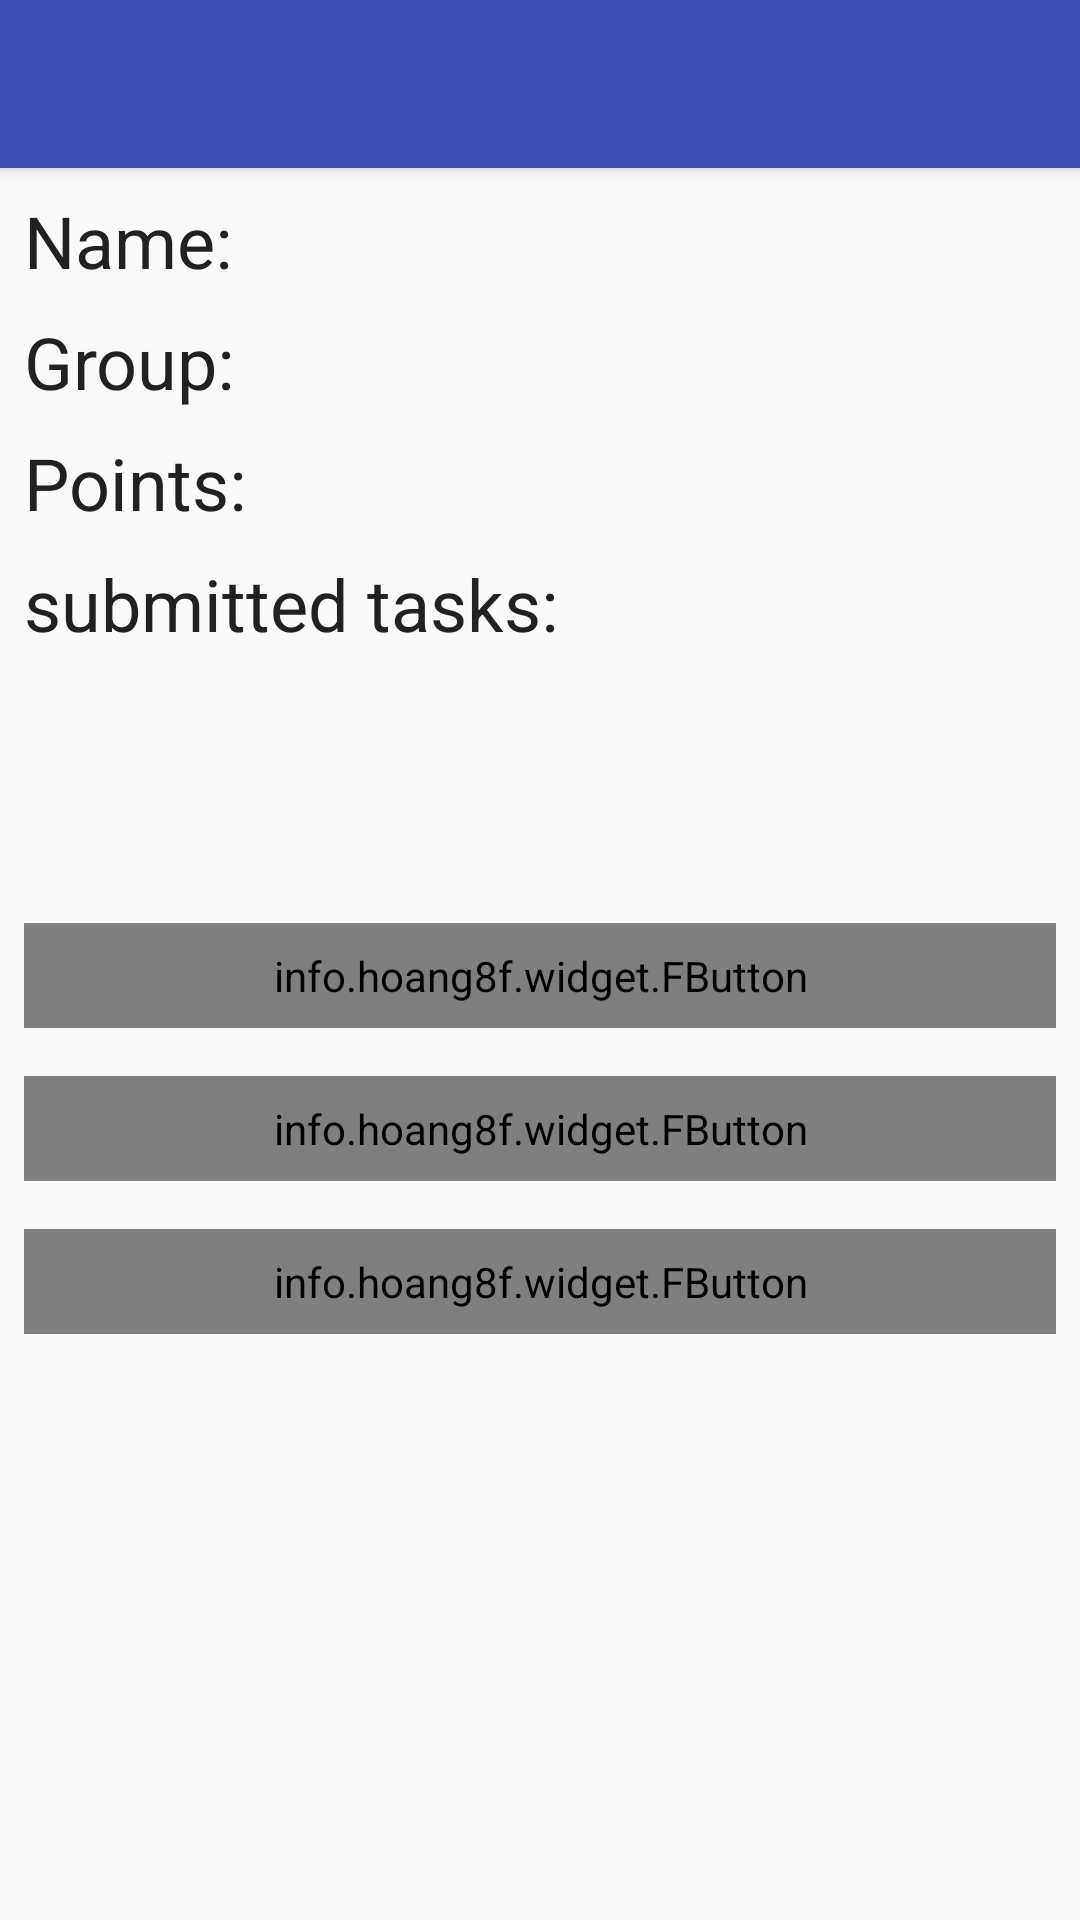

Reconstruct the res/layout file that produces this screen, plus the resources it refers to.
<!-- AndroidManifest.xml: application theme AppTheme -->
<!-- res/layout/activity_main_student.xml -->
<?xml version="1.0" encoding="utf-8"?>
<android.support.design.widget.CoordinatorLayout xmlns:android="http://schemas.android.com/apk/res/android"
    xmlns:app="http://schemas.android.com/apk/res-auto"
    xmlns:fbutton="http://schemas.android.com/apk/res-auto"
    xmlns:tools="http://schemas.android.com/tools"
    android:layout_width="match_parent"
    android:layout_height="match_parent"
    tools:context=".activities.MainStudentActivity">

    <include layout="@layout/toolbar" />

    <ScrollView
        android:layout_width="match_parent"
        android:layout_height="match_parent"
        android:scrollbars="none"
        android:scrollbarAlwaysDrawVerticalTrack="false"
        app:layout_behavior="@string/appbar_scrolling_view_behavior"
        >

        <LinearLayout
            android:layout_width="match_parent"
            android:layout_height="wrap_content"
            android:orientation="vertical"
           >

            <LinearLayout
                android:layout_width="match_parent"
                android:layout_height="wrap_content"
                android:layout_marginStart="@dimen/standard_margin"
                android:layout_marginTop="@dimen/standard_margin"
                android:orientation="horizontal">

                <TextView
                    android:layout_width="wrap_content"
                    android:layout_height="wrap_content"
                    android:text="@string/name_info"
                    android:textColor="@color/colorPrimaryText"
                    android:textSize="@dimen/standard_text_size" />

                <TextView
                    android:id="@+id/tv_name_info"
                    android:layout_width="wrap_content"
                    android:layout_height="wrap_content"
                    android:layout_marginStart="@dimen/standard_margin"
                    android:maxLines="1"
                    android:textColor="@color/colorPrimaryText"
                    android:textSize="@dimen/standard_text_size"
                    tools:text="abcde" />
            </LinearLayout>

            <LinearLayout
                android:layout_width="match_parent"
                android:layout_height="wrap_content"
                android:layout_marginStart="@dimen/standard_margin"
                android:layout_marginTop="@dimen/standard_margin"
                android:orientation="horizontal">

                <TextView
                    android:layout_width="wrap_content"
                    android:layout_height="wrap_content"
                    android:text="@string/group_info"
                    android:textColor="@color/colorPrimaryText"
                    android:textSize="@dimen/standard_text_size" />

                <TextView
                    android:id="@+id/tv_group_info"
                    android:layout_width="wrap_content"
                    android:layout_height="wrap_content"
                    android:layout_marginStart="@dimen/standard_margin"
                    android:maxLines="1"
                    android:textColor="@color/colorPrimaryText"
                    android:textSize="@dimen/standard_text_size"
                    tools:text="abcde" />
            </LinearLayout>

            <LinearLayout
                android:layout_width="match_parent"
                android:layout_height="wrap_content"
                android:layout_marginStart="@dimen/standard_margin"
                android:layout_marginTop="@dimen/standard_margin"
                android:orientation="horizontal">

                <TextView
                    android:layout_width="wrap_content"
                    android:layout_height="wrap_content"
                    android:text="@string/points_info"
                    android:textColor="@color/colorPrimaryText"
                    android:textSize="@dimen/standard_text_size" />

                <TextView
                    android:id="@+id/tv_points_info"
                    android:layout_width="wrap_content"
                    android:layout_height="wrap_content"
                    android:layout_marginStart="@dimen/standard_margin"
                    android:maxLines="1"
                    android:textColor="@color/colorPrimaryText"
                    android:textSize="@dimen/standard_text_size"
                    tools:text="abcde" />
            </LinearLayout>

            <TextView
                android:layout_width="wrap_content"
                android:layout_height="wrap_content"
                android:layout_marginStart="@dimen/standard_margin"
                android:layout_marginTop="@dimen/standard_margin"
                android:text="@string/submitted_tasks"
                android:textColor="@color/colorPrimaryText"
                android:textSize="@dimen/standard_text_size" />

            <TextView
                android:id="@+id/tv_submitted_tasks"
                android:layout_width="wrap_content"
                android:layout_height="wrap_content"
                android:layout_marginStart="@dimen/standard_margin"
                android:layout_marginTop="@dimen/standard_margin"
                android:text=""
                android:textColor="@color/colorPrimaryText"
                android:textSize="@dimen/standard_text_size" />


            <Space
                android:layout_width="match_parent"
                android:layout_height="50dp" />

            <info.hoang8f.widget.FButton
                android:id="@+id/btn_submit"
                style="@style/button_margins"
                android:layout_width="match_parent"
                android:layout_height="wrap_content"
                android:layout_gravity="center"
                android:text="@string/submit"
                android:textSize="@dimen/standard_text_size"
                app:fButtonColor="@color/colorPrimaryLight"
                fbutton:shadowEnabled="false" />

            <info.hoang8f.widget.FButton
                android:id="@+id/btn_clean"
                style="@style/button_margins"
                android:layout_width="match_parent"
                android:layout_height="wrap_content"
                android:layout_gravity="center"
                android:text="@string/clean"
                android:textSize="@dimen/standard_text_size"
                app:fButtonColor="@color/colorPrimaryLight"
                fbutton:shadowEnabled="false" />

            <info.hoang8f.widget.FButton
                android:id="@+id/btn_show_table"
                style="@style/button_margins"
                android:layout_width="match_parent"
                android:layout_height="wrap_content"
                android:layout_gravity="center"
                android:text="@string/show_table"
                android:textSize="@dimen/standard_text_size"
                app:fButtonColor="@color/colorPrimaryLight"
                fbutton:shadowEnabled="false" />


        </LinearLayout>
    </ScrollView>

</android.support.design.widget.CoordinatorLayout>
<!-- res/layout/toolbar.xml (included above) -->
<?xml version="1.0" encoding="utf-8"?>
<android.support.design.widget.AppBarLayout
    android:layout_width="match_parent"
    android:layout_height="wrap_content"
    xmlns:app="http://schemas.android.com/apk/res-auto"
    android:theme="@style/AppTheme.AppBarOverlay"
    xmlns:android="http://schemas.android.com/apk/res/android">

    <android.support.v7.widget.Toolbar
        android:id="@+id/toolbar"
        android:layout_width="match_parent"
        android:layout_height="?attr/actionBarSize"
        android:background="?attr/colorPrimary"
        app:popupTheme="@style/AppTheme.PopupOverlay" />

</android.support.design.widget.AppBarLayout>
<!-- resources referenced by this layout -->
<resources>
  <color name="colorPrimaryLight">#C5CAE9</color>
  <color name="colorPrimaryText">#212121</color>
  <dimen name="standard_margin">8dp</dimen>
  <dimen name="standard_text_size">24sp</dimen>
  <string name="clean">clean</string>
  <string name="group_info">Group:</string>
  <string name="name_info">Name:</string>
  <string name="points_info">Points:</string>
  <string name="show_table">show last table</string>
  <string name="submit">submit</string>
  <string name="submitted_tasks">submitted tasks:</string>
  <style name="AppTheme.AppBarOverlay" parent="ThemeOverlay.AppCompat.Dark.ActionBar" />
  <style name="AppTheme.PopupOverlay" parent="ThemeOverlay.AppCompat.Light" />
  <style name="button_margins">
          <item name="android:layout_marginBottom">@dimen/between_margin</item>
          <item name="android:layout_marginEnd">@dimen/standard_margin</item>
          <item name="android:layout_marginStart">@dimen/standard_margin</item>
          <item name="android:paddingTop">@dimen/standard_margin</item>
          <item name="android:paddingBottom">@dimen/standard_margin</item>
      </style>
  <style name="AppTheme" parent="Theme.AppCompat.Light.NoActionBar">
          
          <item name="colorPrimary">@color/colorPrimary</item>
          <item name="colorPrimaryDark">@color/colorPrimaryDark</item>
          <item name="colorAccent">@color/colorAccent</item>
      </style>
  <dimen name="between_margin">16dp</dimen>
  <color name="colorPrimary">#3F51B5</color>
  <color name="colorPrimaryDark">#303F9F</color>
  <color name="colorAccent">#FF5722</color>
</resources>
